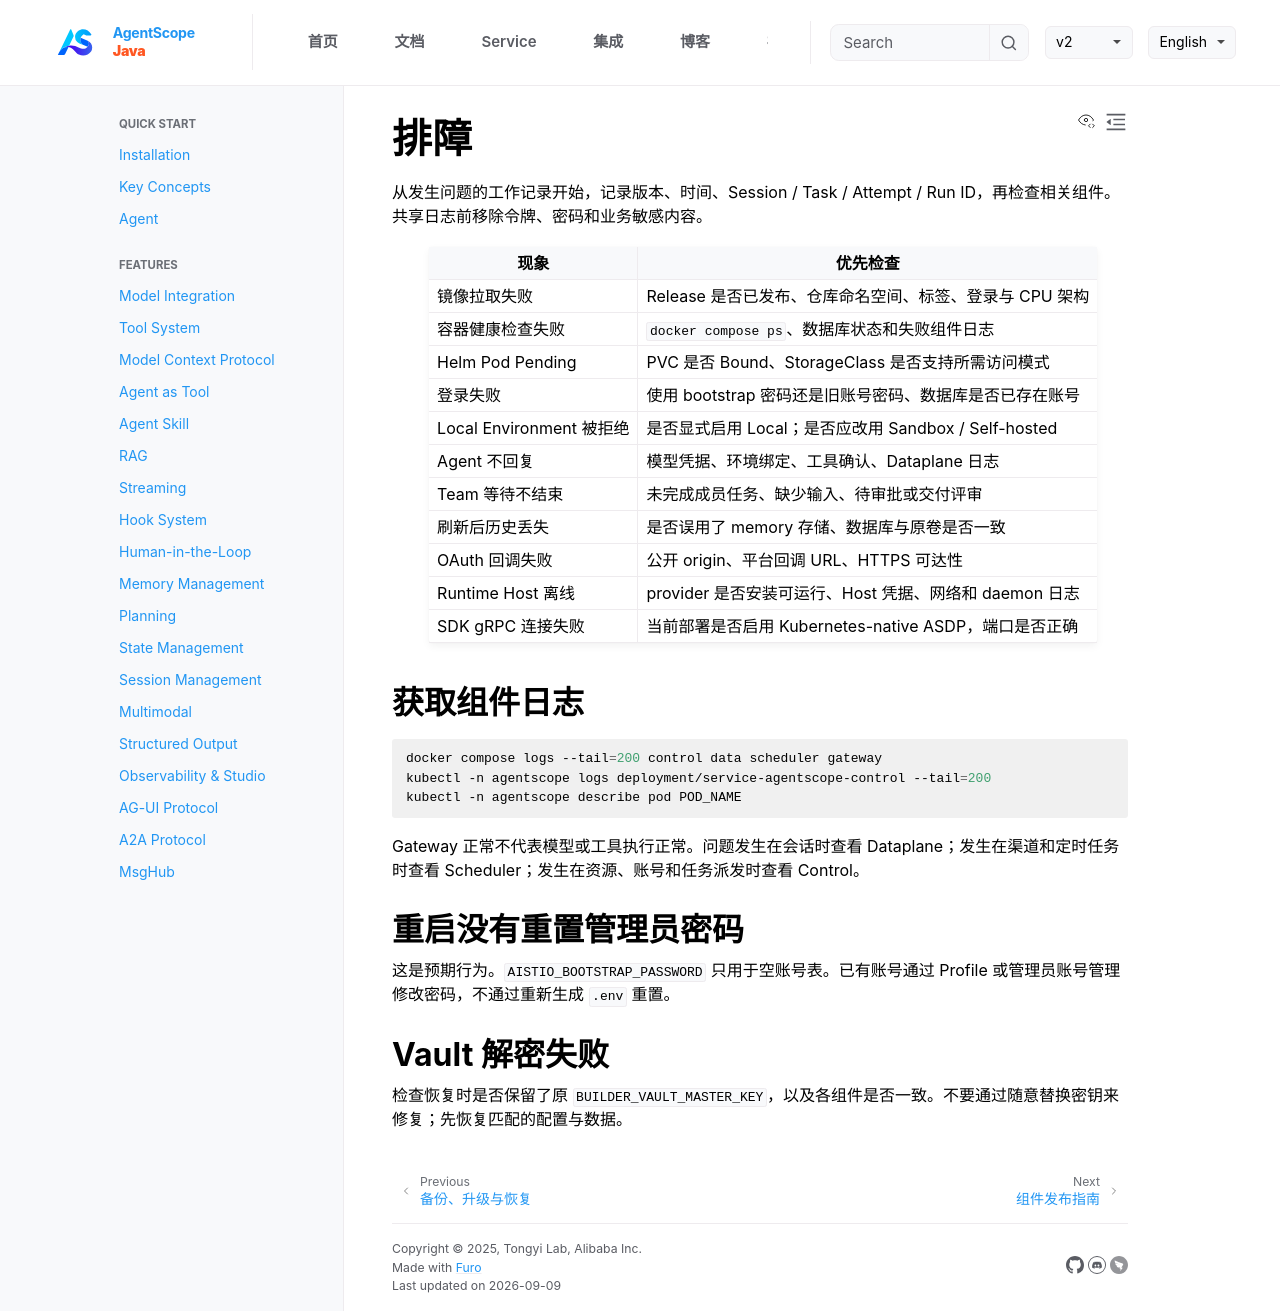

repository: agentscope-ai/agentscope-java · page: v2/zh/service/troubleshooting.html · generator: jekyll

# 排障

从发生问题的工作记录开始，记录版本、时间、Session / Task / Attempt / Run ID，再检查相关组件。共享日志前移除令牌、密码和业务敏感内容。

| 现象 | 优先检查 |
| --- | --- |
| 镜像拉取失败 | Release 是否已发布、仓库命名空间、标签、登录与 CPU 架构 |
| 容器健康检查失败 | `docker compose ps`、数据库状态和失败组件日志 |
| Helm Pod Pending | PVC 是否 Bound、StorageClass 是否支持所需访问模式 |
| 登录失败 | 使用 bootstrap 密码还是旧账号密码、数据库是否已存在账号 |
| Local Environment 被拒绝 | 是否显式启用 Local；是否应改用 Sandbox / Self-hosted |
| Agent 不回复 | 模型凭据、环境绑定、工具确认、Dataplane 日志 |
| Team 等待不结束 | 未完成成员任务、缺少输入、待审批或交付评审 |
| 刷新后历史丢失 | 是否误用了 memory 存储、数据库与原卷是否一致 |
| OAuth 回调失败 | 公开 origin、平台回调 URL、HTTPS 可达性 |
| Runtime Host 离线 | provider 是否安装可运行、Host 凭据、网络和 daemon 日志 |
| SDK gRPC 连接失败 | 当前部署是否启用 Kubernetes-native ASDP，端口是否正确 |

## 获取组件日志

```bash
docker compose logs --tail=200 control data scheduler gateway
kubectl -n agentscope logs deployment/service-agentscope-control --tail=200
kubectl -n agentscope describe pod POD_NAME
```

Gateway 正常不代表模型或工具执行正常。问题发生在会话时查看 Dataplane；发生在渠道和定时任务时查看 Scheduler；发生在资源、账号和任务派发时查看 Control。

## 重启没有重置管理员密码

这是预期行为。`AISTIO_BOOTSTRAP_PASSWORD` 只用于空账号表。已有账号通过 Profile 或管理员账号管理修改密码，不通过重新生成 `.env` 重置。

## Vault 解密失败

检查恢复时是否保留了原 `BUILDER_VAULT_MASTER_KEY`，以及各组件是否一致。不要通过随意替换密钥来修复；先恢复匹配的配置与数据。
